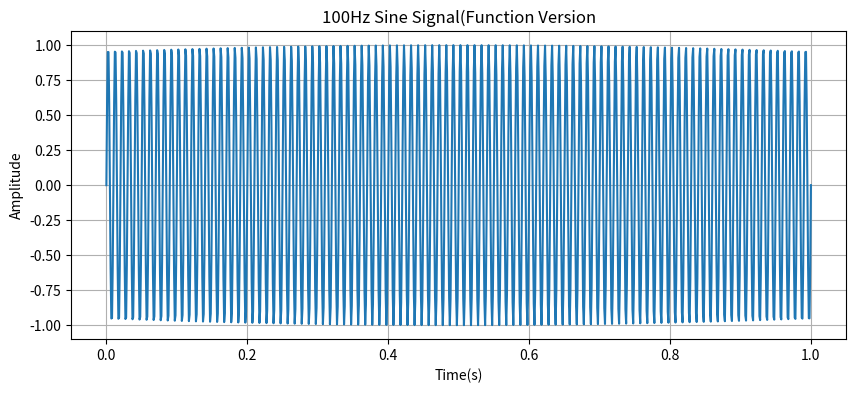

This chart was generated by the following Python code:
#Wrap sine signal into function

import numpy as np
import matplotlib.pyplot as plt

def generate_sine(freq,duration,fs):
    """

    Generate sine wave signal
    :param freq:Signal frequency(Hz)
    :param duration:Signal duration(s)
    :param fs:Sampling rate(Hz)
    :return:time sequence,signal sequence

    """
    t = np.linspace(0,duration,int(fs*duration))
    sig = np.sin(2*np.pi*freq*t)
    return t,sig

#Text function
t,sig = generate_sine(freq=100,duration=1,fs=1000)
plt.figure(figsize=(10,4))
plt.plot(t,sig)
plt.title("100Hz Sine Signal(Function Version")
plt.xlabel("Time(s)")
plt.ylabel("Amplitude")
plt.grid(True)
plt.show()
